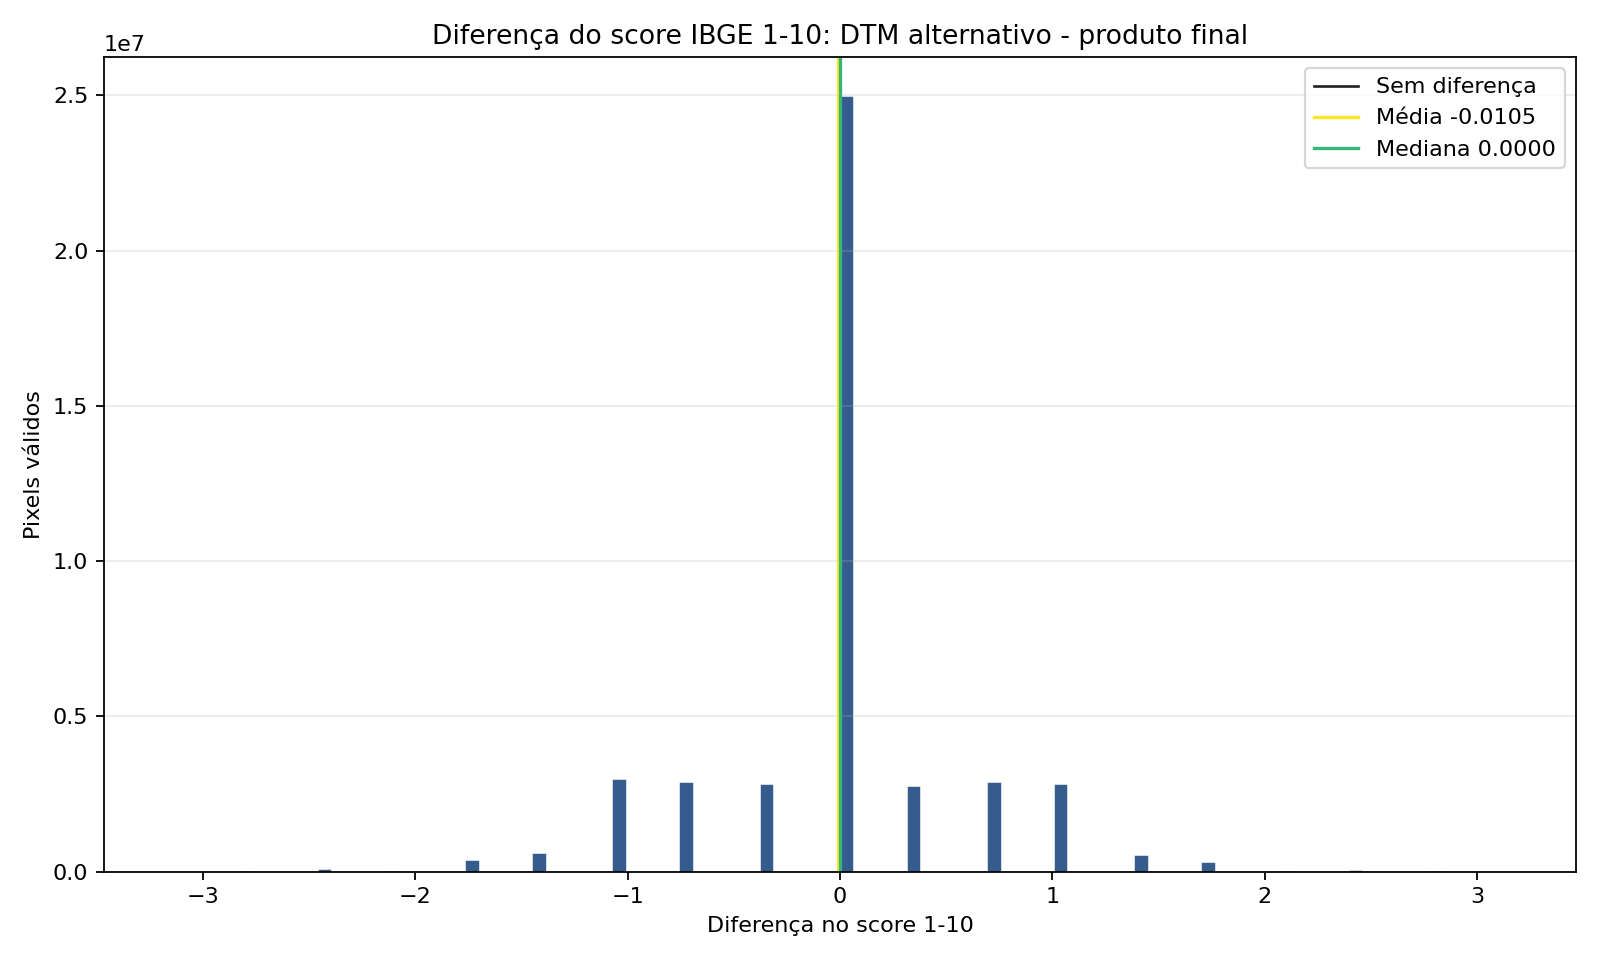

Values plotted in this chart, from the file beside it:
bin_left, bin_right, count, fraction
-3.15, -3.087, 1350, 3.05907183273956e-05
-3.087, -3.024, 0, 0.0
-3.024, -2.961, 0, 0.0
-2.961, -2.898, 0, 0.0
-2.898, -2.835, 0, 0.0
-2.835, -2.772, 6790, 0.0001539
-2.772, -2.709, 0, 0.0
-2.709, -2.646, 0, 0.0
-2.646, -2.583, 0, 0.0
-2.583, -2.52, 0, 0.0
-2.52, -2.457, 0, 0.0
-2.457, -2.394, 67337, 0.001526
-2.394, -2.331, 0, 0.0
-2.331, -2.268, 0, 0.0
-2.268, -2.205, 0, 0.0
-2.205, -2.142, 0, 0.0
-2.142, -2.079, 32715, 0.0007413
-2.079, -2.016, 0, 0.0
-2.016, -1.953, 0, 0.0
-1.953, -1.89, 0, 0.0
-1.89, -1.827, 0, 0.0
-1.827, -1.764, 0, 0.0
-1.764, -1.701, 376961, 0.008542
-1.701, -1.638, 0, 0.0
-1.638, -1.575, 0, 0.0
-1.575, -1.512, 0, 0.0
-1.512, -1.449, 0, 0.0
-1.449, -1.386, 582094, 0.01319
-1.386, -1.323, 0, 0.0
-1.323, -1.26, 0, 0.0
-1.26, -1.197, 0, 0.0
-1.197, -1.134, 0, 0.0
-1.134, -1.071, 0, 0.0
-1.071, -1.008, 2993311, 0.06783
-1.008, -0.945, 0, 0.0
-0.945, -0.882, 0, 0.0
-0.882, -0.819, 0, 0.0
-0.819, -0.756, 0, 0.0
-0.756, -0.693, 2896950, 0.06564
-0.693, -0.63, 0, 0.0
-0.63, -0.567, 0, 0.0
-0.567, -0.504, 0, 0.0
-0.504, -0.441, 0, 0.0
-0.441, -0.378, 0, 0.0
-0.378, -0.315, 2820773, 0.06392
-0.315, -0.252, 0, 0.0
-0.252, -0.189, 0, 0.0
-0.189, -0.126, 0, 0.0
-0.126, -0.063, 0, 0.0
-0.063, -2.384185791015625e-07, 0, 0.0
-2.384185791015625e-07, 0.063, 24972352, 0.5659
0.063, 0.126, 0, 0.0
0.126, 0.189, 0, 0.0
0.189, 0.252, 0, 0.0
0.252, 0.315, 0, 0.0
0.315, 0.378, 2751136, 0.06234
0.378, 0.441, 0, 0.0
0.441, 0.504, 0, 0.0
0.504, 0.567, 0, 0.0
0.567, 0.63, 0, 0.0
... 40 more rows
